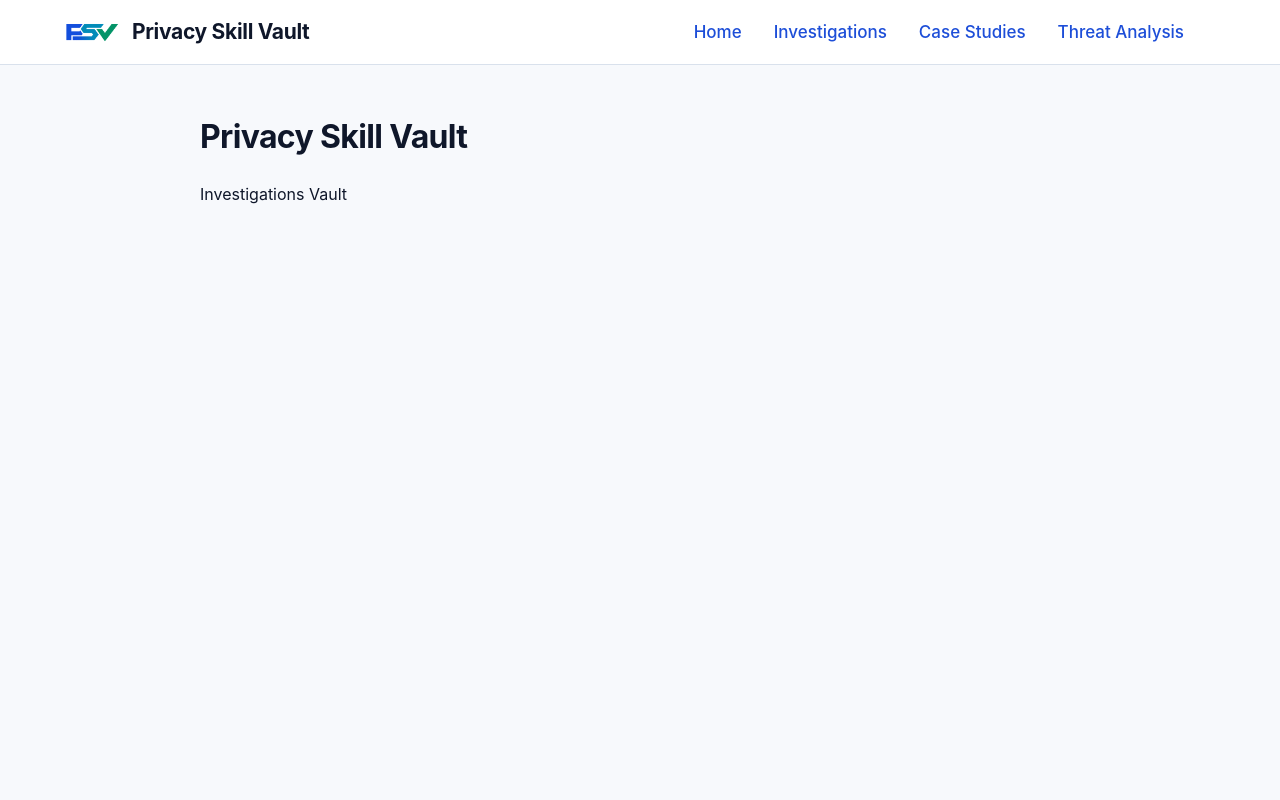

repository: PrivacySkillVault/investigations-vault · page: index.html · generator: mkdocs

# Privacy Skill Vault

Investigations Vault
